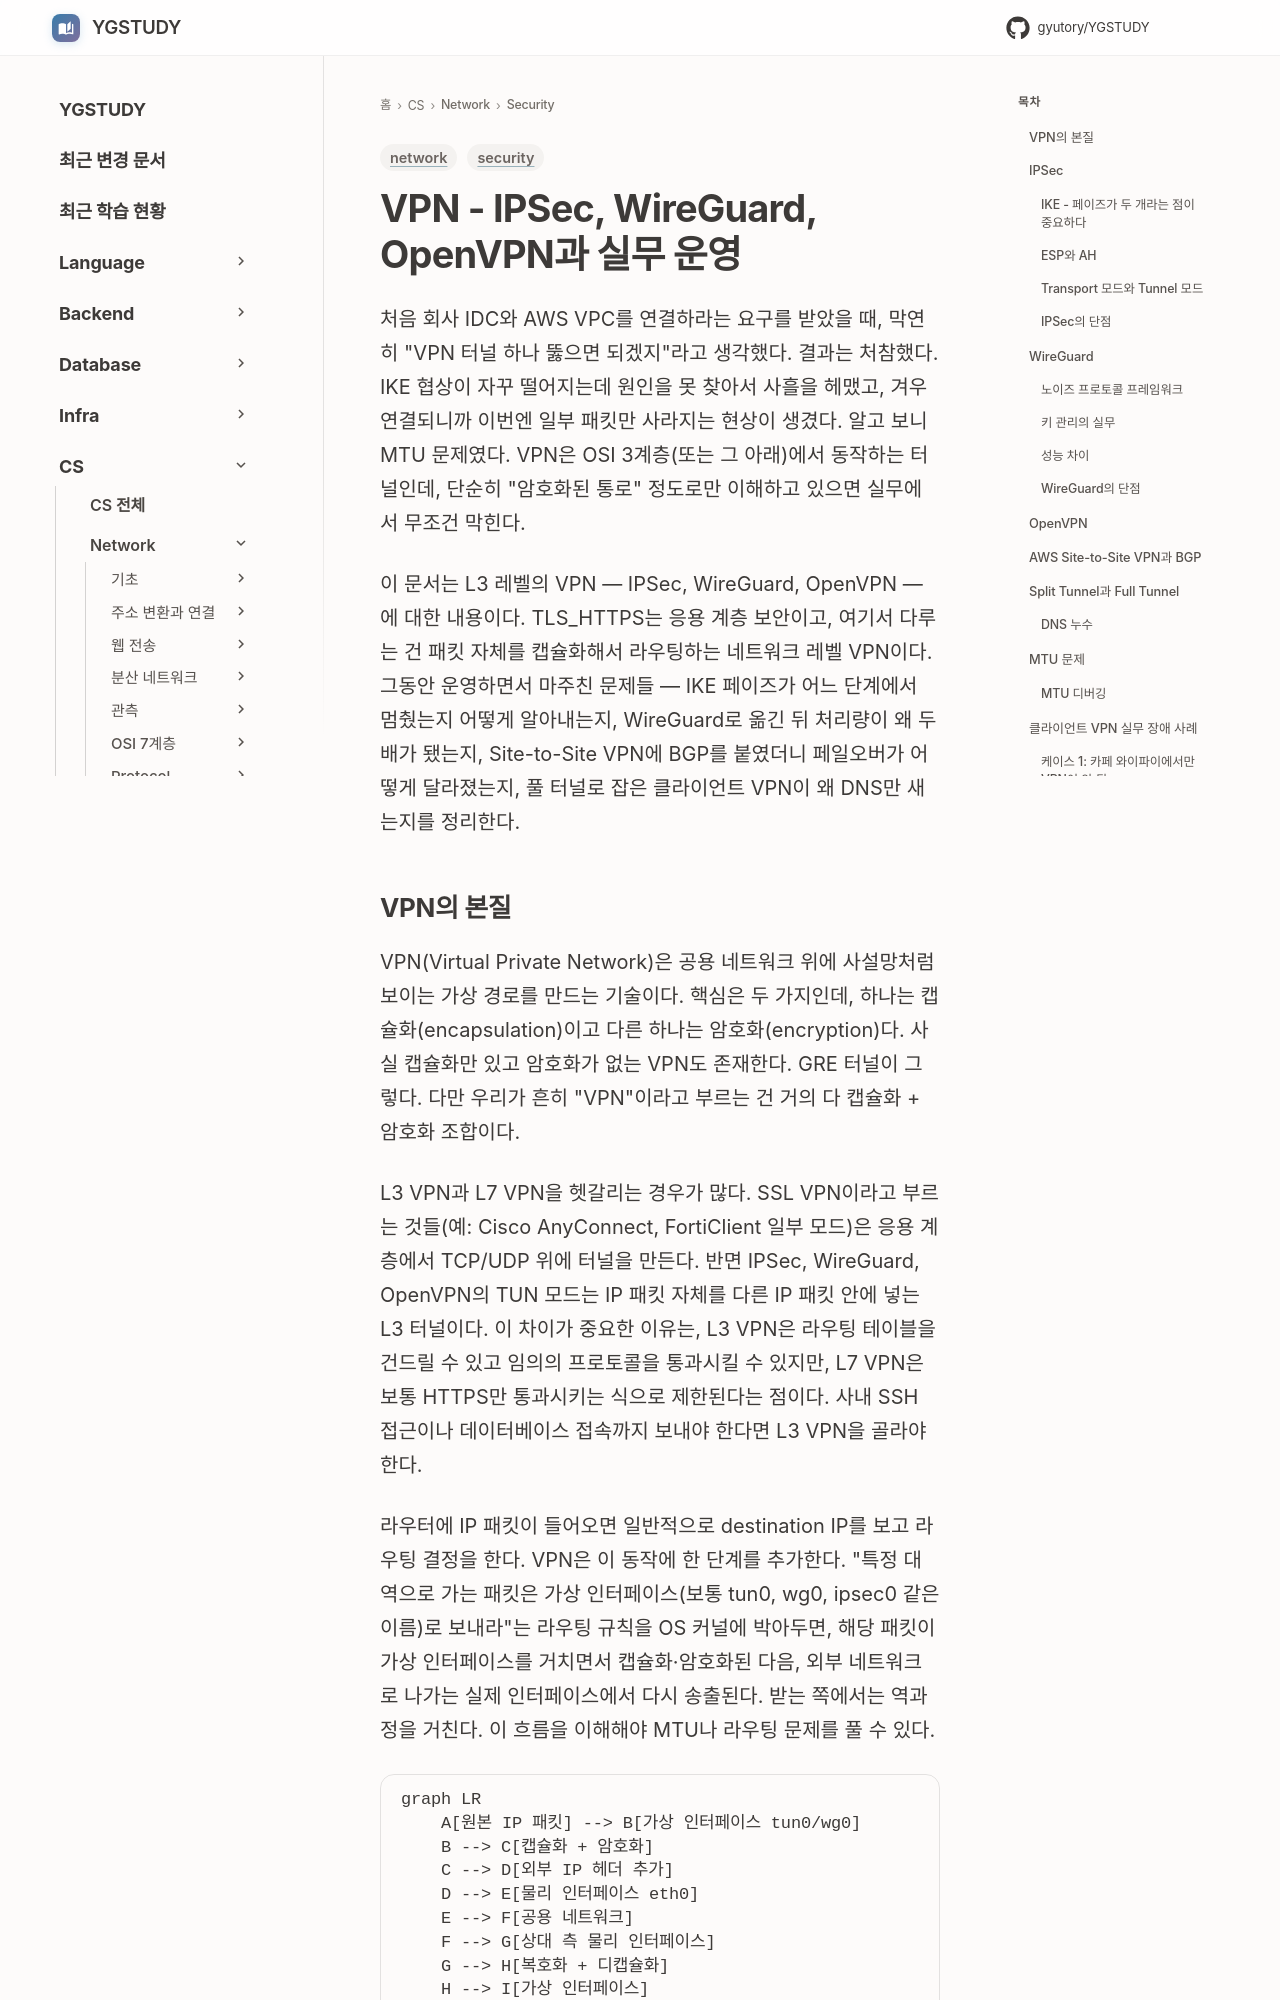

repository: GYUTORY/YGSTUDY · page: Network/Security/VPN/index.html · generator: mkdocs

---
title: VPN - IPSec, WireGuard, OpenVPN과 실무 운영
tags: [network, security]
updated: 2026-10-29
---

# VPN - IPSec, WireGuard, OpenVPN과 실무 운영

처음 회사 IDC와 AWS VPC를 연결하라는 요구를 받았을 때, 막연히 "VPN 터널 하나 뚫으면 되겠지"라고 생각했다. 결과는 처참했다. IKE 협상이 자꾸 떨어지는데 원인을 못 찾아서 사흘을 헤맸고, 겨우 연결되니까 이번엔 일부 패킷만 사라지는 현상이 생겼다. 알고 보니 MTU 문제였다. VPN은 OSI 3계층(또는 그 아래)에서 동작하는 터널인데, 단순히 "암호화된 통로" 정도로만 이해하고 있으면 실무에서 무조건 막힌다.

이 문서는 L3 레벨의 VPN — IPSec, WireGuard, OpenVPN — 에 대한 내용이다. TLS_HTTPS는 응용 계층 보안이고, 여기서 다루는 건 패킷 자체를 캡슐화해서 라우팅하는 네트워크 레벨 VPN이다. 그동안 운영하면서 마주친 문제들 — IKE 페이즈가 어느 단계에서 멈췄는지 어떻게 알아내는지, WireGuard로 옮긴 뒤 처리량이 왜 두 배가 됐는지, Site-to-Site VPN에 BGP를 붙였더니 페일오버가 어떻게 달라졌는지, 풀 터널로 잡은 클라이언트 VPN이 왜 DNS만 새는지를 정리한다.
